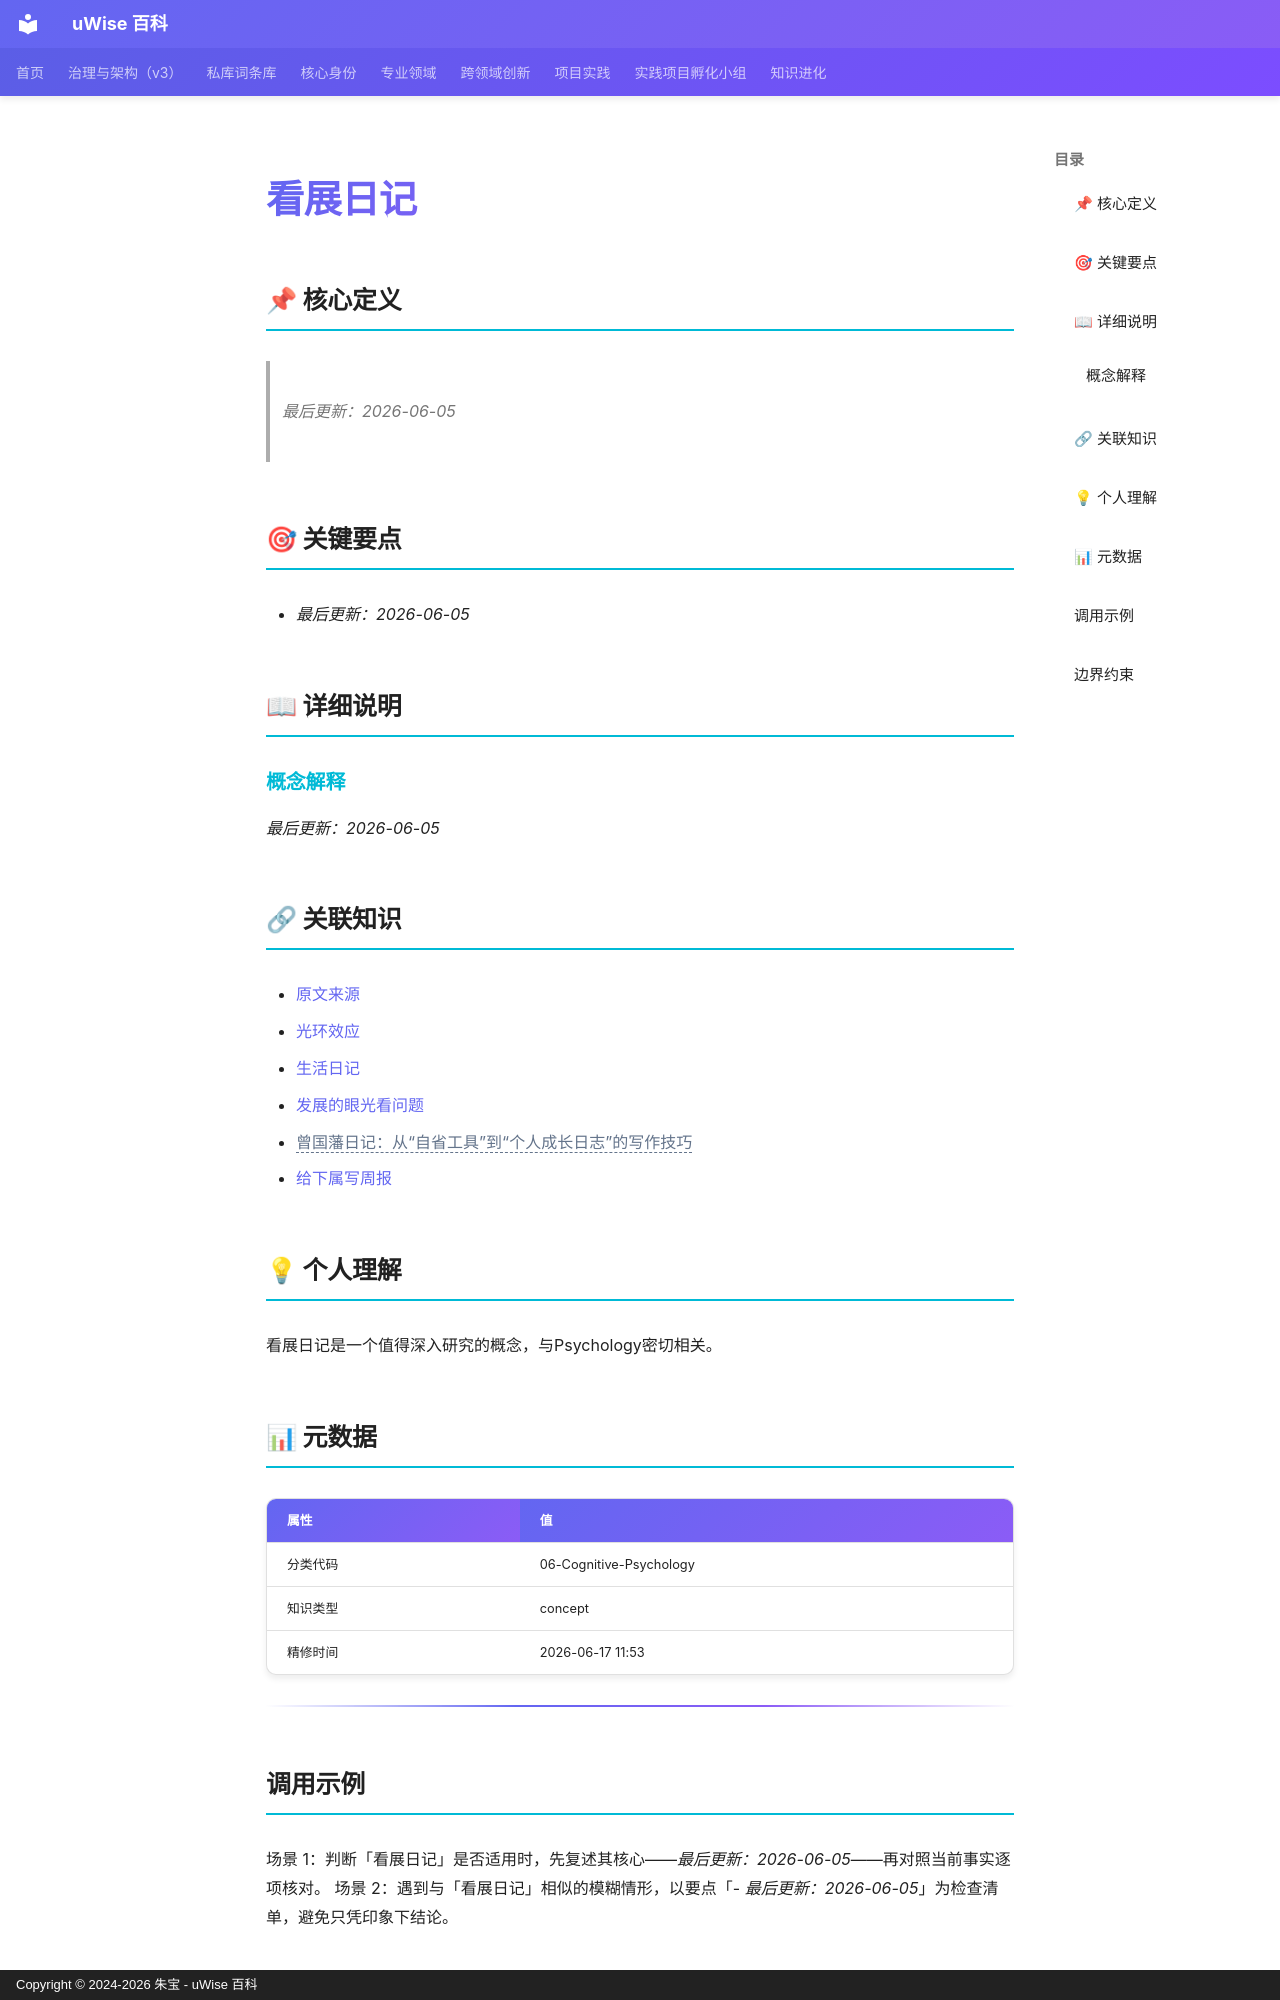

repository: zhubao315/uWise · page: vault-encyclopedia/md-7d02306e/index.html · generator: mkdocs · copyright: Copyright © 2024-2026 朱宝 - uWise 百科

---
title: "看展日记"
description: "最后更新：2026-06-05"
---

# 看展日记

## 📌 核心定义

> *最后更新：2026-06-05*
## 🎯 关键要点

- *最后更新：2026-06-05*

## 📖 详细说明

### 概念解释

*最后更新：2026-06-05*


## 🔗 关联知识

- [原文来源](../md-7d02306e/)
- [光环效应](../md-4b3c2857/)
- [生活日记](../md-9ee803d1/)
- [发展的眼光看问题](../md-004ee316/)
- <span class="uw-unresolved" data-target="曾国藩日记：从“自省工具”到“个人成长日志”的写作技巧" title="未解析的双链目标：曾国藩日记：从“自省工具”到“个人成长日志”的写作技巧">曾国藩日记：从“自省工具”到“个人成长日志”的写作技巧</span>
- [给下属写周报](../md-4be76478/)

## 💡 个人理解

看展日记是一个值得深入研究的概念，与Psychology密切相关。
## 📊 元数据

| 属性 | 值 |
|------|-----|
| 分类代码 | 06-Cognitive-Psychology |
| 知识类型 | concept |
| 精修时间 | 2026-06-17 11:53 |

---

## 调用示例

场景 1：判断「看展日记」是否适用时，先复述其核心——*最后更新：2026-06-05*——再对照当前事实逐项核对。
场景 2：遇到与「看展日记」相似的模糊情形，以要点「- *最后更新：2026-06-05*」为检查清单，避免只凭印象下结论。
